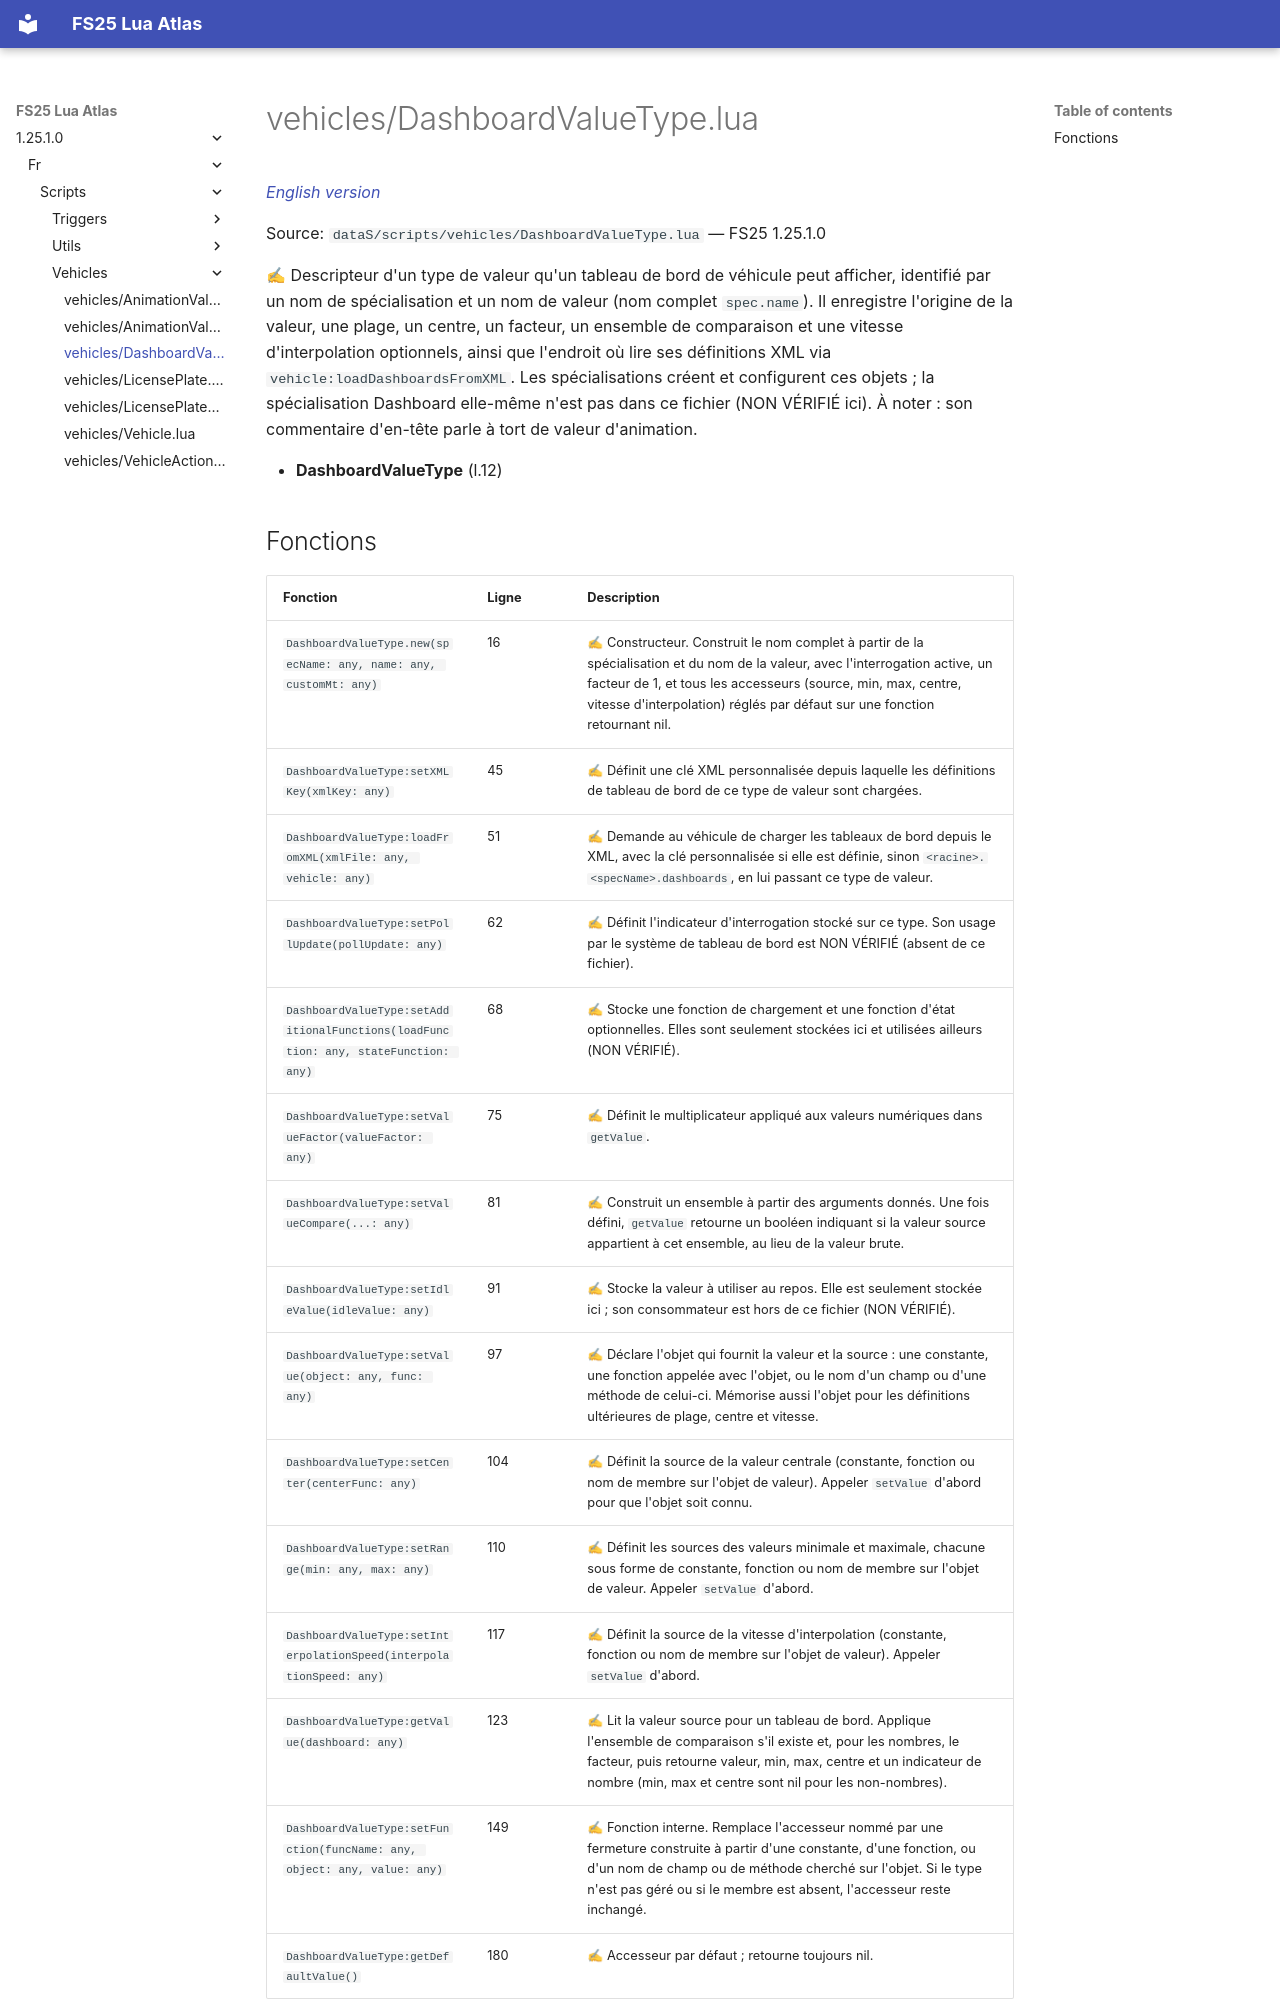

repository: Tim0219800/fs25-lua-atlas · page: 1.25.1.0/fr/scripts/vehicles/DashboardValueType.html · generator: mkdocs

# vehicles/DashboardValueType.lua

*[English version](../../../scripts/vehicles/DashboardValueType.md)*

Source: `dataS/scripts/vehicles/DashboardValueType.lua` — FS25 1.25.1.0

✍ Descripteur d'un type de valeur qu'un tableau de bord de véhicule peut afficher, identifié par un nom de spécialisation et un nom de valeur (nom complet `spec.name`). Il enregistre l'origine de la valeur, une plage, un centre, un facteur, un ensemble de comparaison et une vitesse d'interpolation optionnels, ainsi que l'endroit où lire ses définitions XML via `vehicle:loadDashboardsFromXML`. Les spécialisations créent et configurent ces objets ; la spécialisation Dashboard elle-même n'est pas dans ce fichier (NON VÉRIFIÉ ici). À noter : son commentaire d'en-tête parle à tort de valeur d'animation.

- **DashboardValueType** (l.12)
